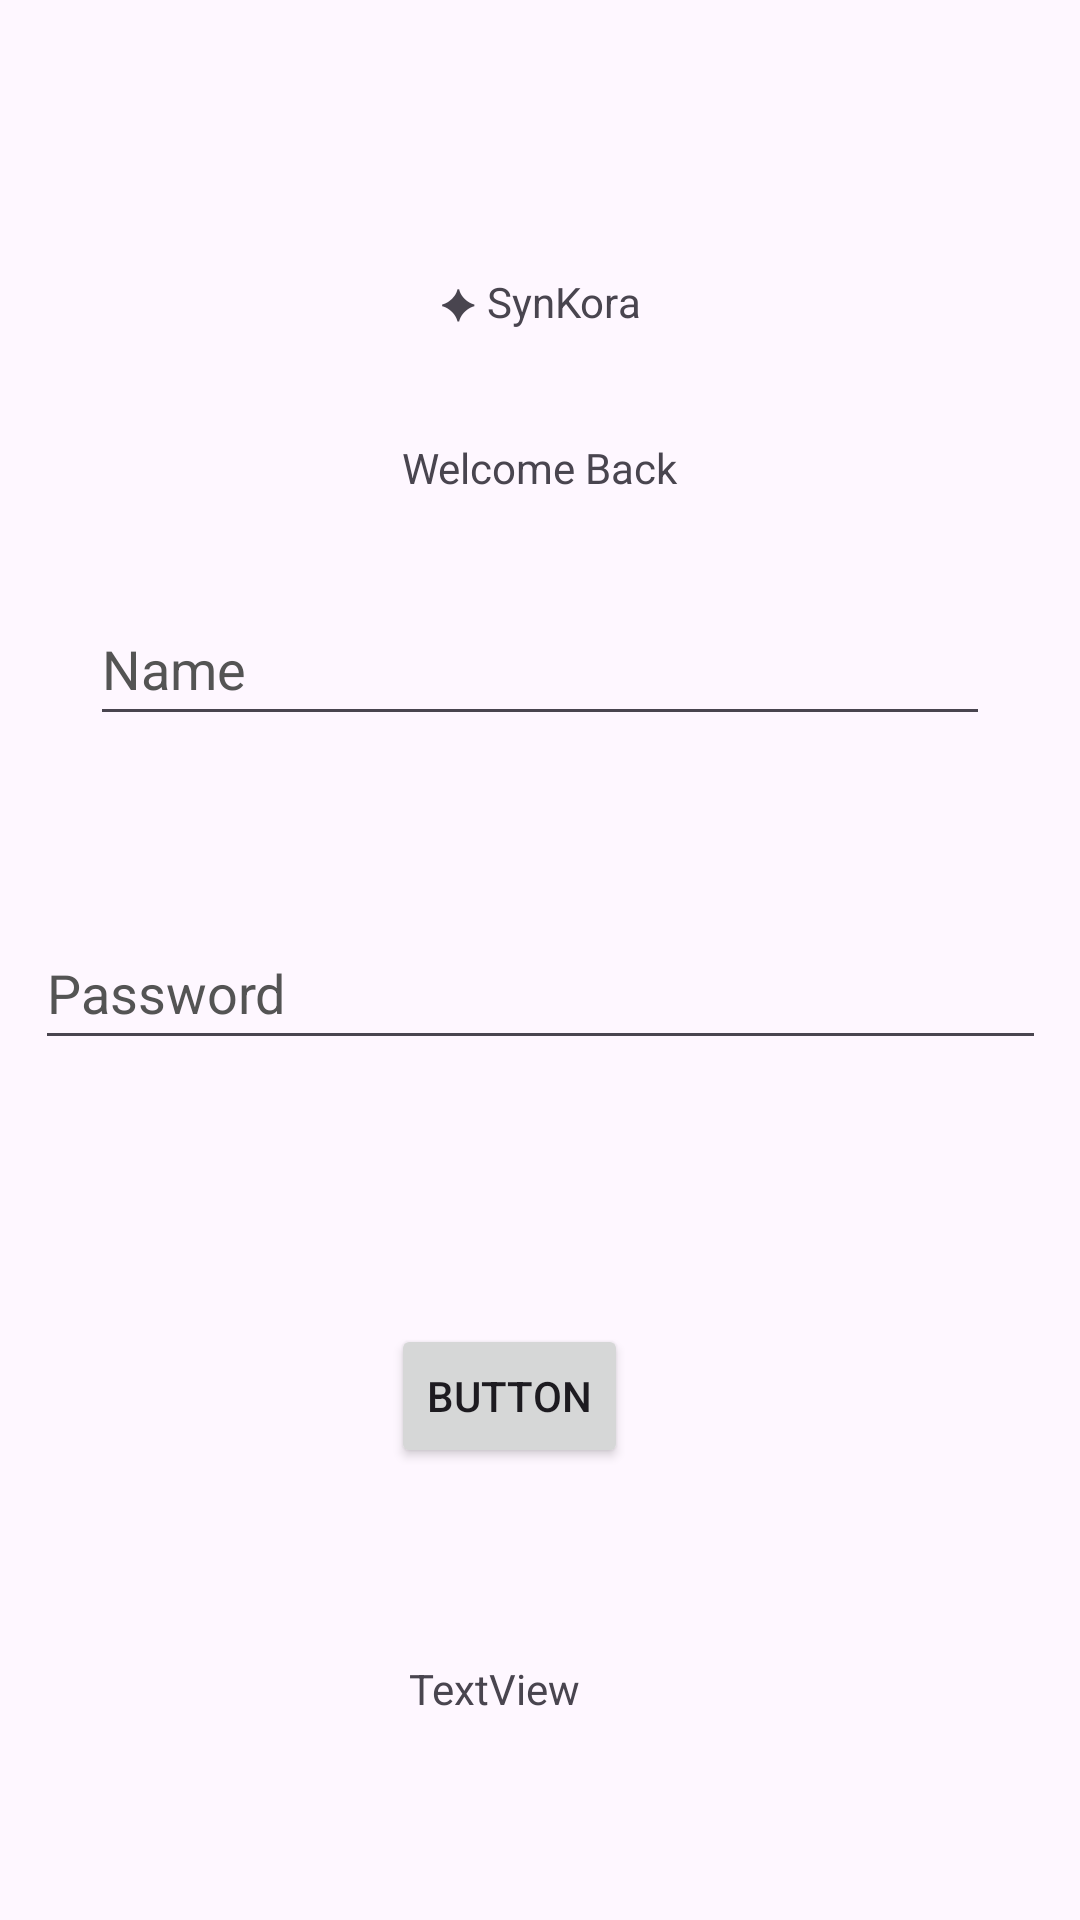

The Android layout XML behind this screen, and the referenced resources:
<!-- AndroidManifest.xml: application theme Theme.SynKora -->
<!-- res/layout/activity_login_validation1.xml -->
<?xml version="1.0" encoding="utf-8"?>
<androidx.constraintlayout.widget.ConstraintLayout xmlns:android="http://schemas.android.com/apk/res/android"
    xmlns:app="http://schemas.android.com/apk/res-auto"
    xmlns:tools="http://schemas.android.com/tools"
    android:id="@+id/main"
    android:layout_width="match_parent"
    android:layout_height="match_parent"
    tools:context=".LoginValidation1">

    <TextView
        android:id="@+id/tvLogo"
        android:layout_width="wrap_content"
        android:layout_height="wrap_content"
        android:layout_marginTop="91dp"
        android:text="@string/logo_text"
        app:layout_constraintEnd_toEndOf="parent"
        app:layout_constraintStart_toStartOf="parent"
        app:layout_constraintTop_toTopOf="parent" />

    <TextView
        android:id="@+id/textView2"
        android:layout_width="wrap_content"
        android:layout_height="wrap_content"
        android:layout_marginTop="36dp"
        android:text="@string/welcome_back"
        app:layout_constraintEnd_toEndOf="parent"
        app:layout_constraintStart_toStartOf="parent"
        app:layout_constraintTop_toBottomOf="@id/tvLogo" />

    <EditText
        android:id="@+id/editTextText2"
        android:layout_width="0dp"
        android:layout_height="wrap_content"
        android:layout_marginStart="30dp"
        android:layout_marginTop="32dp"
        android:layout_marginEnd="30dp"
        android:minWidth="48dp"
        android:minHeight="48dp"
        android:hint="@string/name_hint"
        android:importantForAutofill="no"
        android:inputType="text"
        android:maxWidth="488dp"
        android:textColor="#000000"
        android:textColorHint="#545454"
        app:layout_constraintEnd_toEndOf="parent"
        app:layout_constraintStart_toStartOf="parent"
        app:layout_constraintTop_toBottomOf="@id/textView2"
        app:layout_constraintWidth_max="488dp" />

    <EditText
        android:id="@+id/editTextTextPassword"
        android:layout_width="337dp"
        android:layout_height="48dp"
        android:layout_marginTop="60dp"
        android:ems="10"
        android:hint="@string/password_hint"
        android:importantForAutofill="no"
        android:inputType="textPassword"
        android:minWidth="48dp"
        android:minHeight="48dp"
        android:textColor="#000000"
        android:textColorHint="#545454"
        app:layout_constraintEnd_toEndOf="parent"
        app:layout_constraintStart_toStartOf="parent"
        app:layout_constraintTop_toBottomOf="@id/editTextText2" />

    <Button
        android:id="@+id/button2"
        android:layout_width="wrap_content"
        android:layout_height="wrap_content"
        android:layout_marginTop="88dp"
        android:minWidth="48dp"
        android:minHeight="48dp"
        android:text="@string/button_text"
        app:layout_constraintEnd_toEndOf="parent"
        app:layout_constraintHorizontal_bias="0.464"
        app:layout_constraintStart_toStartOf="parent"
        app:layout_constraintTop_toBottomOf="@id/editTextTextPassword" />

    <TextView
        android:id="@+id/textView3"
        android:layout_width="wrap_content"
        android:layout_height="wrap_content"
        android:layout_marginTop="64dp"
        android:text="@string/textview_text"
        app:layout_constraintEnd_toEndOf="parent"
        app:layout_constraintHorizontal_bias="0.45"
        app:layout_constraintStart_toStartOf="parent"
        app:layout_constraintTop_toBottomOf="@id/button2" />

</androidx.constraintlayout.widget.ConstraintLayout>
<!-- resources referenced by this layout -->
<resources>
  <string name="button_text">Button</string>
  <string name="logo_text"> ✦ SynKora</string>
  <string name="name_hint">Name</string>
  <string name="password_hint">Password</string>
  <string name="textview_text">TextView</string>
  <string name="welcome_back">Welcome Back</string>
  <style name="Theme.SynKora" parent="Base.Theme.SynKora" />
  <style name="Base.Theme.SynKora" parent="Theme.Material3.DayNight.NoActionBar">
          
          
      </style>
</resources>
